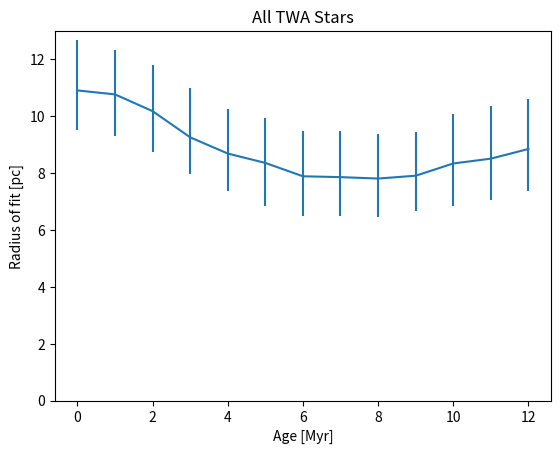

Generate this figure with matplotlib: (Note: this script raises an exception after producing the figure.)
#!/usr/bin/env python
import numpy as np
import matplotlib.pyplot as plt

widths = np.array([
    [13.15, 1.12, 1.09],
    [12.51,1.09,0.94],
    [12.09, 1.15, 0.97],
    [11.64, 1.08,0.92],
    [11.55,1.14,0.97],
    [11.54, 1.11, 0.95],
    [11.71,1.10,0.99], #6.0
    [11.96,1.16,1.04],
    [12.64,1.21,1.16],
    [12.94,1.23,1.16],
    [13.73,1.34,1.31],
    [14.17,1.51,1.32],
    [14.95,1.42,1.22],
    ])

c_widths = np.array([
    [10.91, 1.78, 1.40],
    [10.77, 1.57, 1.47],
    [10.18, 1.61, 1.44],
    [ 9.26, 1.72, 1.30],
    [ 8.69, 1.57, 1.31],
    [ 8.36, 1.59, 1.51],
    [ 7.89, 1.59, 1.39],
    [ 7.86, 1.64, 1.36],
    [ 7.81, 1.58, 1.34],
    [ 7.91, 1.53, 1.24],
    [ 8.34, 1.74, 1.50],
    [ 8.51, 1.85, 1.47],
    [ 8.85, 1.76, 1.49],
    ])

ages = np.linspace(0,12,13)

plt.errorbar(ages, c_widths[:,0], yerr=[c_widths[:,2], c_widths[:,1]])
plt.ylim(ymin=0)
plt.ylabel("Radius of fit [pc]")
plt.xlabel("Age [Myr]")
plt.title("All TWA Stars")
plt.savefig("plots/twa_plots/TWA_fit.eps")
#plt.show()
plt.clf()

plt.errorbar(ages, widths[:,0], yerr=[widths[:,1], widths[:,2]], label="all")
plt.errorbar(ages, c_widths[:,0], yerr=[c_widths[:,2], c_widths[:,1]],
             label='core')
plt.ylim(ymin=0)
plt.ylabel("Radius of fit [pc]")
plt.xlabel("Age [Myr]")
plt.title("Size of volume occupied by TWA Stars over Time")
plt.legend(loc='best')
plt.savefig("plots/twa_plots/TWA_both_fit.eps")
#plt.show()
